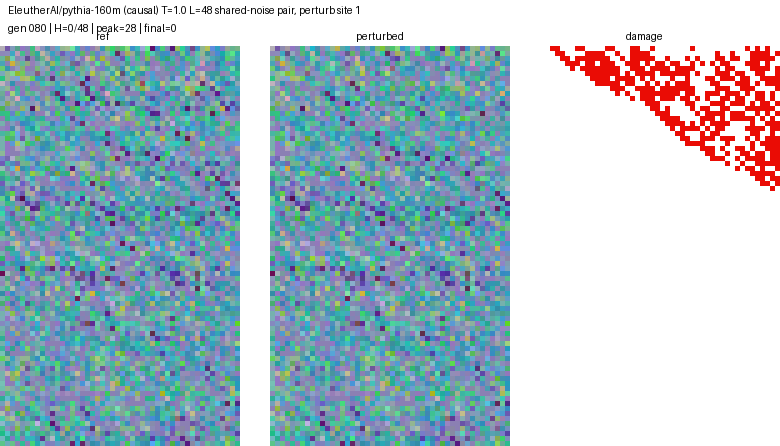

The data file committed next to this chart (first rows):
generation, hamming
0, 1.0
1, 13.0
2, 18.0
3, 27.0
4, 25.0
5, 28.0
6, 27.0
7, 23.0
8, 22.0
9, 21.0
10, 22.0
11, 18.0
12, 15.0
13, 14.0
14, 14.0
15, 15.0
16, 14.0
17, 14.0
18, 8.0
19, 13.0
20, 10.0
21, 10.0
22, 9.0
23, 10.0
24, 7.0
25, 5.0
26, 5.0
27, 4.0
28, 3.0
29, 1.0
30, 0.0
31, 0.0
32, 0.0
33, 0.0
34, 0.0
35, 0.0
36, 0.0
37, 0.0
38, 0.0
39, 0.0
40, 0.0
41, 0.0
42, 0.0
43, 0.0
44, 0.0
45, 0.0
46, 0.0
47, 0.0
48, 0.0
49, 0.0
50, 0.0
51, 0.0
52, 0.0
53, 0.0
54, 0.0
55, 0.0
56, 0.0
57, 0.0
58, 0.0
59, 0.0
... 21 more rows
